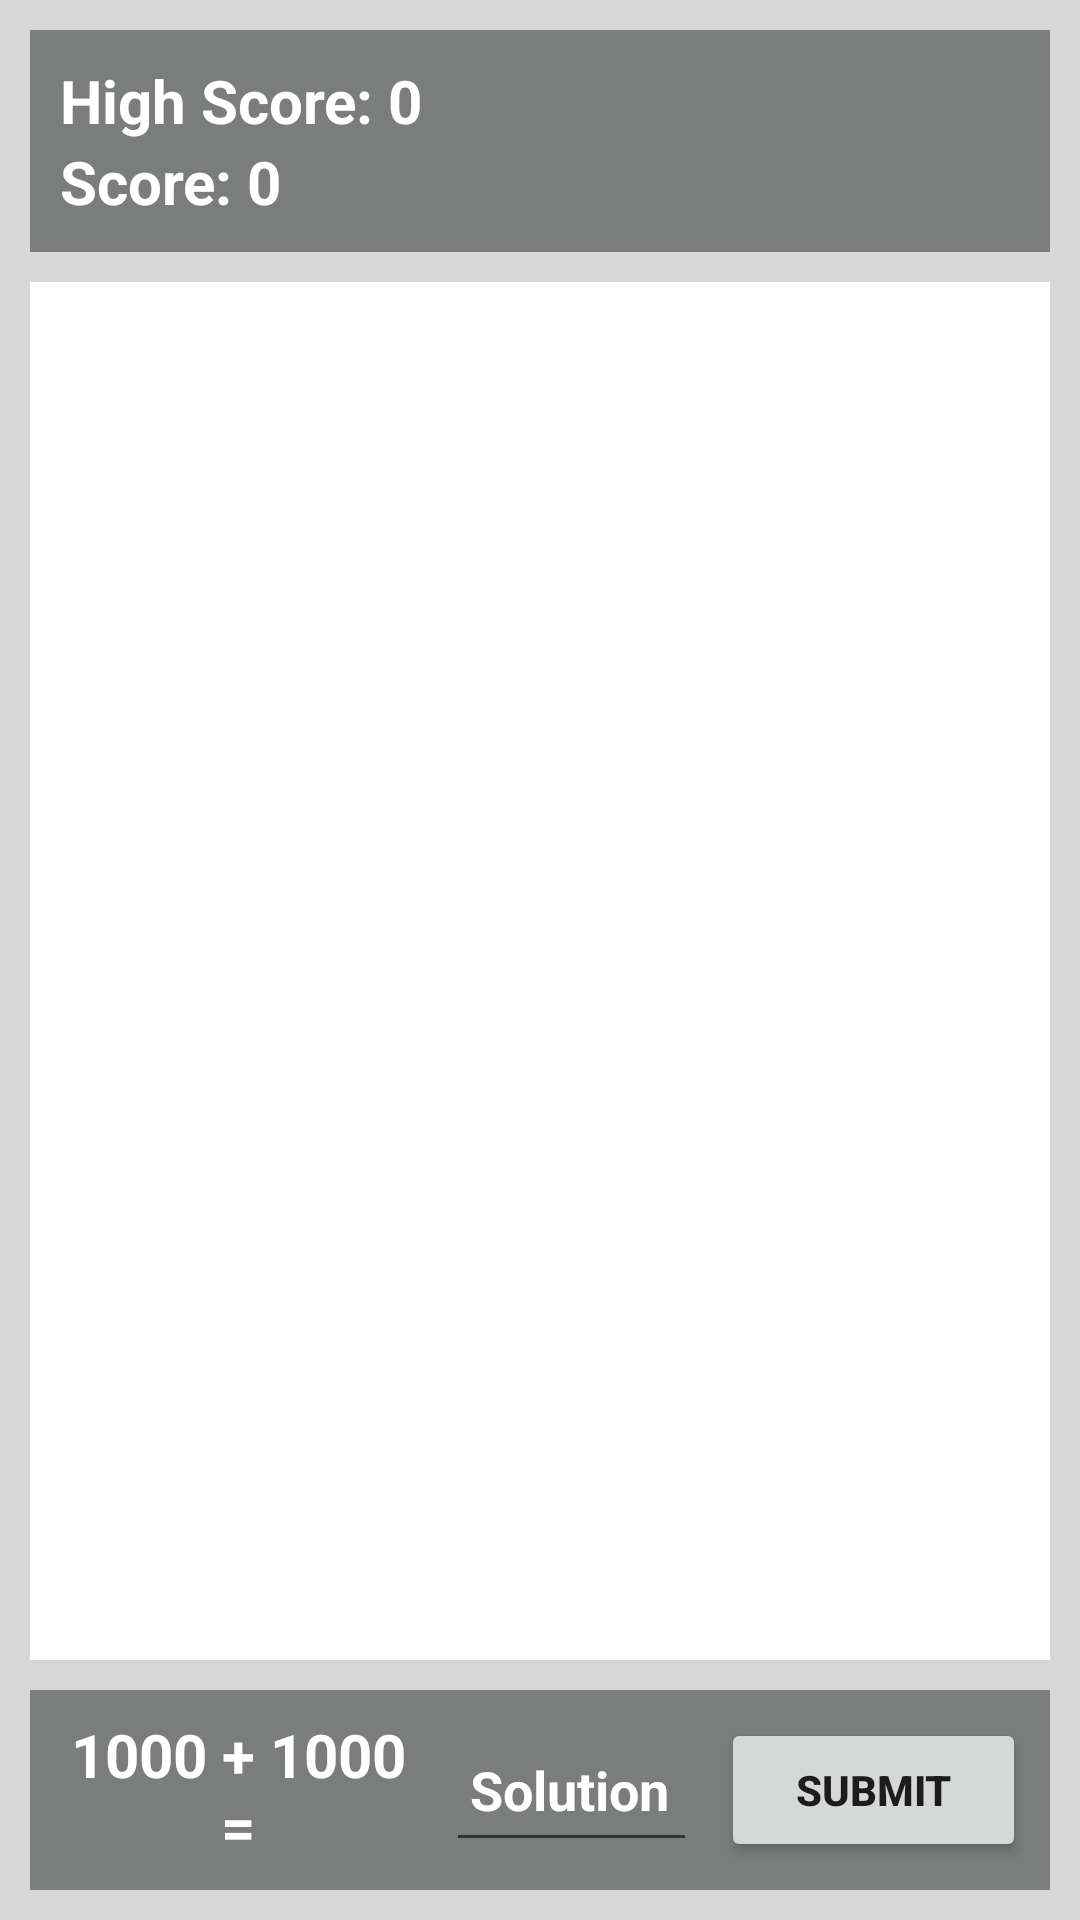

This screen was rendered from an Android layout file. Write that file and the resources it references.
<!-- AndroidManifest.xml: application theme Theme.BasmaAlqethamiExam -->
<!-- res/layout/activity_main.xml -->
<?xml version="1.0" encoding="utf-8"?>
<androidx.constraintlayout.widget.ConstraintLayout xmlns:android="http://schemas.android.com/apk/res/android"
    xmlns:app="http://schemas.android.com/apk/res-auto"
    xmlns:tools="http://schemas.android.com/tools"
    android:id="@+id/clMain"
    android:layout_width="match_parent"
    android:layout_height="match_parent"
    android:background="@color/l_gray"
    tools:context=".MainActivity">


    <LinearLayout
        android:id="@+id/LinearLayout"
        android:layout_width="0dp"
        android:layout_height="wrap_content"
        android:layout_marginStart="10dp"
        android:layout_marginTop="10dp"
        android:layout_marginEnd="10dp"
        android:background="@color/gray"
        android:gravity="center"
        android:padding="10sp"
        android:orientation="vertical"
        app:layout_constraintEnd_toEndOf="parent"
        app:layout_constraintStart_toStartOf="parent"
        app:layout_constraintTop_toTopOf="parent">

        <TextView
            android:id="@+id/highScore"
            android:layout_width="match_parent"
            android:layout_height="wrap_content"
            android:text="High Score: 0"
            android:textSize="20dp"
            android:textColor="@color/white"
            android:textStyle="bold" />

        <TextView
            android:id="@+id/score"
            android:layout_width="match_parent"
            android:layout_height="wrap_content"
            android:textSize="20dp"
            android:text="Score: 0"
            android:textColor="@color/white"
            android:textStyle="bold" />
    </LinearLayout>

    <androidx.recyclerview.widget.RecyclerView
        android:id="@+id/recyclerView"
        android:layout_width="0dp"
        android:layout_height="0dp"
        android:layout_marginStart="10dp"
        android:layout_marginTop="10dp"
        android:layout_marginEnd="10dp"
        android:layout_marginBottom="10dp"
        android:background="@color/white"
        app:layout_constraintBottom_toTopOf="@+id/LinearLayout2"
        app:layout_constraintEnd_toEndOf="parent"
        app:layout_constraintStart_toStartOf="parent"
        app:layout_constraintTop_toBottomOf="@+id/LinearLayout" />

    <LinearLayout
        android:id="@+id/LinearLayout2"
        android:layout_width="0dp"
        android:layout_height="wrap_content"
        android:layout_marginStart="10dp"
        android:layout_marginEnd="10dp"
        android:layout_marginBottom="10dp"
        android:background="@color/gray"
        android:gravity="center"
        android:orientation="horizontal"
        app:layout_constraintBottom_toBottomOf="parent"
        app:layout_constraintEnd_toEndOf="parent"
        app:layout_constraintStart_toStartOf="parent">

        <TextView
            android:id="@+id/quations"
            android:layout_width="155dp"
            android:layout_height="wrap_content"
            android:layout_weight="1"
            android:padding="8sp"
            android:textAlignment="center"
            android:text="1000 + 1000 ="
            android:textColor="@color/white"
            android:textSize="20dp"
            android:textStyle="bold" />

        <EditText
            android:id="@+id/editAnswer"
            android:layout_width="100dp"
            android:layout_height="wrap_content"
            android:layout_weight="1"
            android:ems="10"
            android:hint="Solution"
            android:textColorHint="@color/white"
            android:inputType="numberDecimal"
            android:minHeight="48dp"
            android:padding="8sp"
            android:textColor="@color/white"
            android:textStyle="bold" />

        <Button
            android:id="@+id/submitButton"
            android:layout_width="118dp"
            android:layout_height="wrap_content"
            android:layout_margin="8sp"
            android:layout_weight="1"
            android:padding="8sp"
            android:text="Submit"
            android:textStyle="bold" />

    </LinearLayout>

</androidx.constraintlayout.widget.ConstraintLayout>
<!-- resources referenced by this layout -->
<resources>
  <color name="gray">#7B7D7D</color>
  <color name="l_gray">#D8D7D7</color>
  <color name="white">#FFFFFFFF</color>
  <style name="Theme.BasmaAlqethamiExam" parent="Theme.MaterialComponents.DayNight.DarkActionBar">
          
          <item name="colorPrimary">@color/purple_500</item>
          <item name="colorPrimaryVariant">@color/purple_700</item>
          <item name="colorOnPrimary">@color/white</item>
          
          <item name="colorSecondary">@color/teal_200</item>
          <item name="colorSecondaryVariant">@color/teal_700</item>
          <item name="colorOnSecondary">@color/black</item>
          
          <item name="android:statusBarColor" tools:targetApi="l">?attr/colorPrimaryVariant</item>
          
      </style>
  <color name="purple_500">#FF6200EE</color>
  <color name="purple_700">#FF3700B3</color>
  <color name="teal_200">#FF03DAC5</color>
  <color name="teal_700">#FF018786</color>
  <color name="black">#FF000000</color>
</resources>
